Run: headless pygame with SDL's dummy video driver; simulated clock (each Clock.tick advances the game by its frame time, no real sleeping); random seed 0; keys injected as events and as key.get_pressed() state; mouse plan: one left click at the window centre at the start of phase 2, then a move to the lower-right quarter at the start of phase 3.
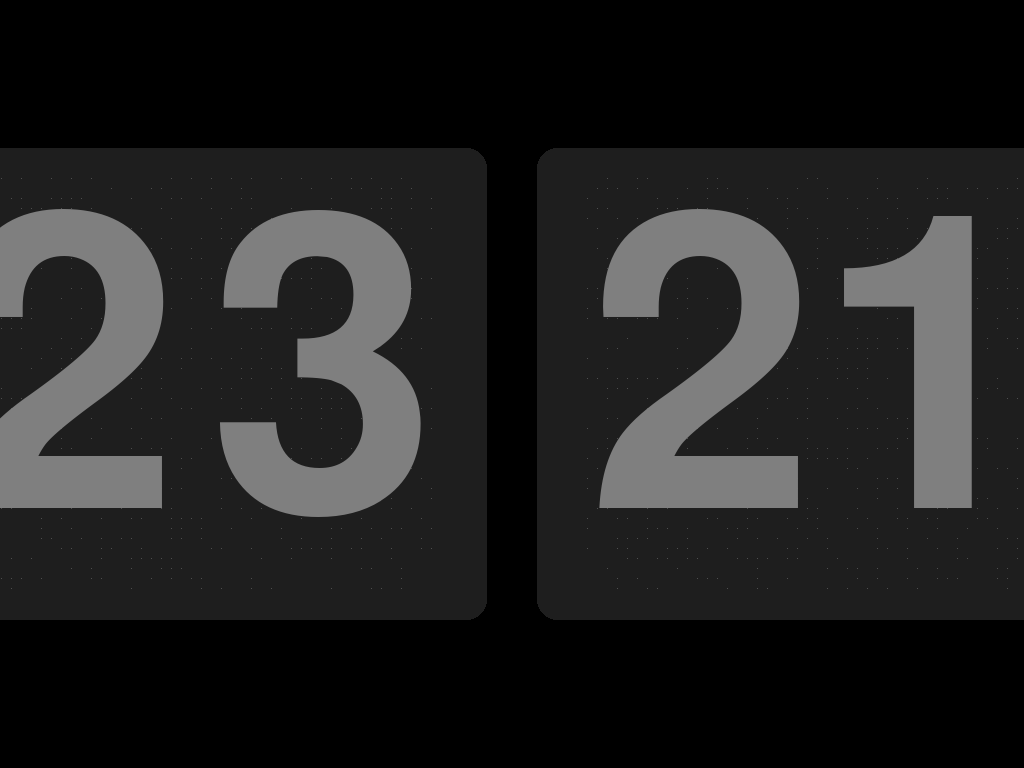
Frame 1 of 2 · flips 1–60 · no input
Frame 2 of 2 · flips 61–180 · clicked the window centre · tapped SPACE, RETURN · held RIGHT (→), D (game ended) · screen unchanged from frame 1, image omitted

The pygame program that drew these frames:

import pygame
import sys
import random
import argparse
import datetime
import time
import math

class Colors:
    black = (0,0,0)
    white = (255,255,255)
    grey = (127,127,127)
    red = (200,0,0)
    blue = (0,0,255)
    CARD_COLOR = (30, 30, 30)

def getCurrentTime():
    now = datetime.datetime.now().strftime("%H:%M")
    return now.split(":")

def getFlipProgress(val):
    currentTime = time.time()
    nextMinute = 60*(math.ceil(currentTime/60))
    secleft = nextMinute - currentTime
    threshHold = 5
    if(secleft<threshHold):
        return val*((threshHold-secleft)/threshHold)
    return 0

def apply_sizzling_effect(surface):
    # Create a new surface with the same dimensions as the text
    sizzling_surface = surface.copy()
    
    # Flicker effect (random alpha change)
    for y in range(0, surface.get_height(), 10):
        for x in range(0, surface.get_width(), 10):
            if random.random() < 0.3:  # 30% chance of flickering at any point
                flicker_alpha = random.randint(alpha_min, alpha_max)
                sizzling_surface.set_at((x, y), sizzling_surface.get_at((x, y)).lerp(Colors.grey, 0.5))
    
    return sizzling_surface

def apply_glow_effect(surface):
    glow_surface = pygame.Surface((surface.get_width() + glow_intensity * 2, surface.get_height() + glow_intensity * 2), pygame.SRCALPHA)
    
    for i in range(glow_intensity):
        glow_color = (255, 255, 0, 10 * (glow_intensity - i))  # Yellowish glow with decreasing alpha
        glow_rect = glow_surface.get_rect(center=surface.get_rect(center=(screen_width // 2, screen_height // 2)).center)
        pygame.draw.rect(glow_surface, glow_color, glow_rect.inflate(i * 2, i * 2), border_radius=10)

    glow_surface.blit(surface, (glow_intensity, glow_intensity))
    return glow_surface


pygame.init()

screen_info = pygame.display.Info()
screen_width = screen_info.current_w
screen_height = screen_info.current_h
screen = pygame.display.set_mode((screen_width, screen_height))


font = pygame.font.SysFont('helveticaneuecondensed', 600)  # Customize the font and size

text1,text2 = getCurrentTime()
text_surface1 = font.render(text1, True, Colors.grey)
text_surface2 = font.render(text2, True, Colors.grey)


text_width1, text_height1 = text_surface1.get_size()
text_width2, text_height2 = text_surface2.get_size()

padding_x = 50
padding_y = 30

card_width = max(text_width1, text_width2) + padding_x * 2
card_height = max(text_height1, text_height2) + padding_y * 2

spacing_between_cards = 50  # Space between the two rectangles
total_width = (2 * card_width) + spacing_between_cards
card_pos1 = [(screen_width - total_width) // 2, (screen_height - card_height) // 2]
card_pos2 = [card_pos1[0] + card_width + spacing_between_cards, card_pos1[1]]

jitter_intensity = 50  # Max number of pixels for jitter (shaking effect)
alpha_min, alpha_max = 150, 255  # Range for alpha (transparency) flickering
glow_intensity = 0  # Glow effect radius # to be done later

clock = pygame.time.Clock()



def gettextColour():
    textColour = (random.randint(0,255), random.randint(0,255), random.randint(0,255))
    return textColour


def run_screensaver(t=-1):
    # print(pygame.font.get_fonts())
    screen = pygame.display.set_mode((screen_width, screen_height))
    cT=0
    val=1
    oldJitter = 0
    haltEvents = [pygame.MOUSEBUTTONDOWN, pygame.KEYDOWN, pygame.QUIT]
    textColour = gettextColour()
    while cT!=t:
        for event in pygame.event.get():
            if event.type in haltEvents:
                pygame.quit()
                sys.exit()
        if oldJitter !=0 and jitterPerc == 0:
            screen.fill(Colors.red)
        else:
            screen.fill(Colors.black)
        text1,text2 = getCurrentTime()
        text_surface1 = font.render(text1, True, Colors.grey)
        text_surface2 = font.render(text2, True, Colors.grey)
        
        sizzled_surface1 = apply_sizzling_effect(text_surface1)
        sizzled_surface2 = apply_sizzling_effect(text_surface2)

        glowing_surface1 = apply_glow_effect(sizzled_surface1)
        glowing_surface2 = apply_glow_effect(sizzled_surface2)

        jitterPerc = getFlipProgress(val)
        oldJitter = jitterPerc
        jitter_x = jitter_intensity*jitterPerc
        jitter_y = jitter_intensity*jitterPerc
        # jitter_x = random.randint(-jitter_intensity, jitter_intensity)
        # jitter_y = random.randint(-jitter_intensity, jitter_intensity)

        pygame.draw.rect(screen, Colors.CARD_COLOR, (card_pos1[0], card_pos1[1], card_width, card_height), border_radius=20)
        pygame.draw.rect(screen, Colors.CARD_COLOR, (card_pos2[0], card_pos2[1], card_width, card_height), border_radius=20)

        screen.blit(glowing_surface1, (card_pos1[0] + padding_x + jitter_x - glow_intensity, card_pos1[1] + padding_y + jitter_y - glow_intensity))
        screen.blit(glowing_surface2, (card_pos2[0] + padding_x + jitter_x - glow_intensity, card_pos2[1] + padding_y + jitter_y - glow_intensity))

        pygame.display.flip()

        clock.tick(60)
        cT+=1
        val*=-1


def show_config():
    pass

def handle_arguments():
    parser = argparse.ArgumentParser()
    parser.add_argument('/s', action='store_true', help="Run the screensaver")
    parser.add_argument('/c', action='store_true', help="Configure the screensaver")
    parser.add_argument('/p', action='store_true', help="Preview the screensaver")

    args = ""
    if len(sys.argv)>1:
        args = sys.argv[1].lower()

    if args == "/s":  # Start screensaver
        run_screensaver()
    elif args == "/c":  # Configuration (if needed)
        show_config()
    elif args == "/p":  # Preview
        run_screensaver(100)  # You can make a mini preview here
    else:
        run_screensaver()

handle_arguments()
